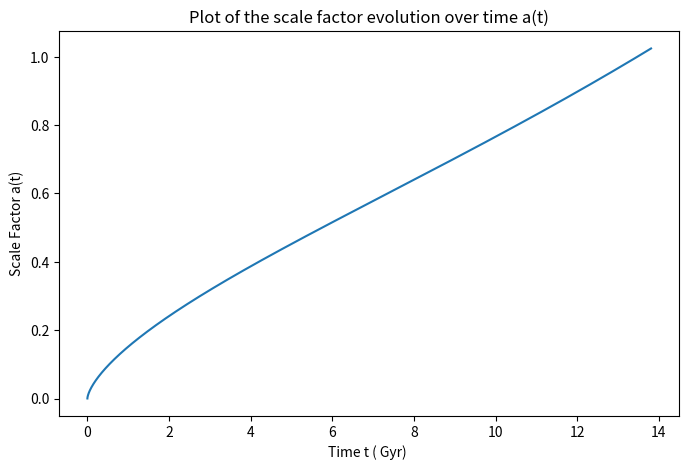
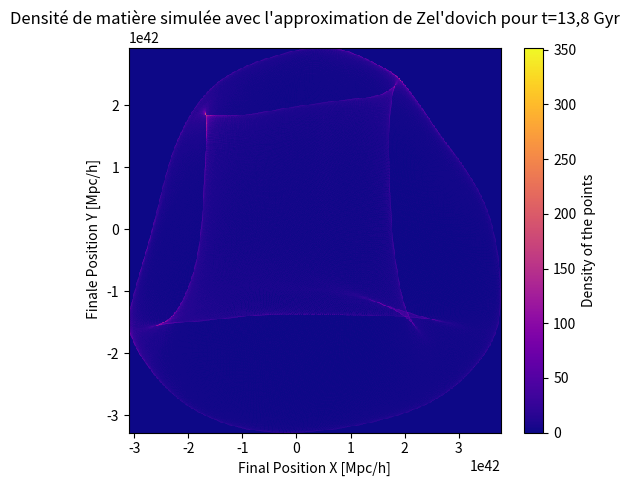

These charts were generated, in order, by the following Python code:
##########Projet de PHYS NUM : 24 Simulations cosmologiques avec l'approximation de Zel'Dovich####################



import numpy as np 
import matplotlib.pyplot as plt 
from scipy import integrate
from  scipy.integrate import quad


#_________________CONSTANTES______________________

H0=  2.27e-18 # constante de Hubble en sec-1 
omega_r_0=9e-5 # densité de radiation 
omega_m_0=0.3 # densité de matière totale 
omega_d_0=0.7 # densité d'énergie noire 


t_0= 4.35e17 # temps en sec =  aujourd'hui, noté avec 0 en cosmologie dans toutes les variables
t_b= 1e13   # en sec correspond à 300 000 ans = date de diffusion du fond diffus cosmologique

h= 4.4e12   # en sec, pas de temps 
a_b= 1e-4    # doit être petit le facteur d'échelle tend vers 0   


#friedman à t=0
G=6.67e-11 # constante de gravitation 
rho_m_0=3e-27 # densité moyenne de matière totale 
rho_r_0=8.3e-31 # densité  moyenne de radiation
rho_0=2.45e-27# densité moyenne d'énergie noire 



####### __________ETAPE 1 : TRACER FACTEUR ECHELLE AU COURS DU TEMPS _______________########





# Fonction  f_________________
def function_for_euler(a):
    return H0*a*np.sqrt(omega_r_0*(a**-4) + omega_m_0*(a**-3) + omega_d_0)



#Fonction euler optimisée____________
def euler_opt(t_b,t_0,a_b,h,function_for_euler):
    N=int((t_0-t_b)/h) 
    liste_x = np.linspace(t_b, t_0, N+1) # permet de créer déjà le tableau
    liste_a=np.zeros(N+1)
    liste_a[0]=a_b
    for i in range(N):
        liste_a[i+1]=liste_a[i]+h*function_for_euler(liste_a[i])
    return liste_x, liste_a
    

#on associe l1 aux tableau des temps et l2 à celui des valeurs de a______________
l1,l2=euler_opt(t_b,t_0,a_b,h,function_for_euler)


#Tracer le graphique___________________________________________
plt.figure(figsize=(8,5))
plt.plot(l1/(3.15e16),l2)
plt.xlabel("Time t ( Gyr) ")
plt.ylabel("Scale Factor a(t)")
plt.title("Plot of the scale factor evolution over time a(t)")
plt.show()



#######__________ ETAPE 2 : TRACER PARAMETRES DE DENSITÉ AU COURS DU TEMPS__________ #########




# Densités en fonction du facteur d'échelle l2 (a(t))
rho_m_t = rho_m_0 * l2**-3
rho_r_t = rho_r_0 * l2**-4
rho_d_t = rho_0 * np.ones_like(l2)  # énergie noire constante

# Hubble au temps t

def function_H(a):
    return H0*np.sqrt(omega_r_0*(a**-4) + omega_m_0*(a**-3) + omega_d_0)

H_t=function_H(l2) 


#H_t = H0 * np.sqrt(omega_r_0*l2**-4 + omega_m_0*l2**-3 + omega_d_0)

# Paramètres de densité Omega_i(t)
fonction_omega_m = rho_m_t / (3*H_t**2/(8*np.pi*G))
fonction_omega_r = rho_r_t / (3*H_t**2/(8*np.pi*G))
fonction_omega_d = rho_d_t / (3*H_t**2/(8*np.pi*G))

'''

# Tracer la densité Oméga en fonction du temps 


plt.plot(l1/(3.15e16),fonction_omega_m, label="Omega_m", color="black")
plt.plot(l1/(3.15e16),fonction_omega_r, label="Omega_r", color="red")
plt.plot(l1/(3.15e16),fonction_omega_d, label="Omega_d", color="blue")
plt.xscale("log")   
plt.yscale("log")
plt.xlabel("Time (Gyr) ( in log) ")
plt.ylabel("Density Omega (in log) ")
plt.title("Evolution of omega as a function of the time t ")
plt.legend()  # affiche la légende
plt.grid(True, which="both", ls="--", alpha=0.5)
plt.show()



#Tracer oméga en fonction du facteur d'échelle a 

plt.plot(l2,fonction_omega_m, label="Omega_m", color="black")
plt.plot(l2,fonction_omega_r, label="Omega_r", color="red")
plt.plot(l2,fonction_omega_d, label="Omega_d", color="blue")
plt.xscale("log")   
plt.yscale("log")
plt.xlabel(" Scale factor a (in log) ")
plt.ylabel(" Density Omega (in log)")
plt.title("Evolution of omega as a function of the scale factor a ")
plt.legend()  # affiche la légende
plt.grid(True, which="both", ls="--", alpha=0.5)
plt.show()


# on peut tracer oméga en fonction du temps mais avec le temps pas en log

plt.plot(l1/(3.15e16),fonction_omega_m, label="Omega_m", color="black")
plt.plot(l1/(3.15e16),fonction_omega_r, label="Omega_r", color="red")
plt.plot(l1/(3.15e16),fonction_omega_d, label="Omega_d", color="blue")
#plt.xscale("log")   
plt.yscale("log")
plt.xlabel("Time(Gyr) ")
plt.ylabel(" Density Omega (in log)")
plt.title(" Evolution of omega as a function of the time t (t not in log)")
plt.legend()  # affiche la légende
plt.grid(True, which="both", ls="--", alpha=0.5)
plt.show()



# on construit aussi rho en fonction du temps 

plt.plot(l1/(3.15e16),rho_m_t, label="rho_m", color="black")
plt.plot(l1/(3.15e16),rho_r_t, label="rho_r", color="red")
plt.plot(l1/(3.15e16),rho_d_t , label="rho_d", color="blue")
plt.xscale("log")   
plt.yscale("log")
plt.xlabel("Time (Gyr) (in log) ")
plt.ylabel(" Mean density rho (in log)")
plt.title("Evolution of rho as a function of the time t ")
plt.legend()  # affiche la légende
plt.grid(True, which="both", ls="--", alpha=0.5)
plt.show()


# on construit aussi rho en fonction du facteur d'échelle a 

plt.plot(l2,rho_m_t, label="rho_m", color="black")
plt.plot(l2,rho_r_t, label="rho_r", color="red")
plt.plot(l2,rho_d_t , label="rho_d", color="blue")
plt.xscale("log")   
plt.yscale("log")
plt.xlabel("Scale Factor a (in log) ")
plt.ylabel("Mean density rho (in log) ")
plt.title(" Evolution of rho as a function of the scale factor ")
plt.legend()  # affiche la légende
plt.grid(True, which="both", ls="--", alpha=0.5)
plt.show()

'''




####### ETAPE 3 : "VIF DU PROJET" ####_____ Résolution des équations données dans le projet et établir la toile cosmique_________########





###________________________________________________ 1) On détermine D(t) par résolution d'une équa diff=> solution donnéee___________________


#on définit une fonction qui sera celle dans l'integrale_________
def fonction_for_rectangular_integration(y):
    y_safe = max(y, 1e-4)   # on remplace les valeurs trop petites par un petit seuil
    return (omega_m_0*(y_safe**-1) + omega_d_0*(y_safe**2) + (1-omega_m_0-omega_d_0))**-1.5 


#______verif______
for a_test in [0.1, 0.5, 1.0]:
    print(a_test, fonction_for_rectangular_integration(a_test))
#_________________


#Intégration rectangles sur un intervalle a,b______
def rectangular_integration(a,b,n):
    interval=(b-a)/n
    air_before=0
    for i in range(n):# boucle for sur tous les segments jusq'au n-ième
        air_before=air_before+interval*fonction_for_rectangular_integration(a+i*interval)
        if a+i*interval>=b:
            break    
    return air_before 

'''
#exemple d'application## de la fonction sur différentes valeurs de a aux extrémités de l'intervalle 
air_before_list = [] 
for a_val in l2:
        air_before = rectangular_integration(10**-4, a_val, 1000)
        air_before_list.append(air_before)
print(air_before_list)
'''






# Liste des temps pour lesquels on  veut connaître a(t)___________
Lt = [t_b, 1e14, 5e14, 1e15, 5e15, 1e16,5e16, 1e17, t_0]

# Affichage  des valeurs a(t)
for t in Lt:
    a_val = np.interp(t, l1, l2)
    print(f"t = {t:.3g} → a(t) = {a_val:.3g}")

#liste d'exemple  des valeurs de a qu'on veut étudier :
La= [0.0001, 0.0116,0.0159,0.0206,0.0478,0.0733,0.208,0.331,1.03]




#fonction qui détermine liste des aires d'avant interessantes 
list_before=[]
for i in La:
    alpha=rectangular_integration(10**-5,i, 500)
    list_before.append(alpha)
print(list_before)


#fonction qui donne une liste des valeurs de D associées
list_D_values=[]
for j,k in zip(La,list_before) :
    beta=(function_H(j)/H0) * k
    list_D_values.append(beta)
print(list_D_values)




'''
#vérification du facteur de croissance


#_______verif______

D_list = [(H(a)/H0)*aire for a, aire in zip(l2, air_before_list)]
plt.plot(l2, D_list)
plt.xlabel("a")
plt.ylabel("D(a)")
plt.title("Facteur de croissance linéaire")
plt.show()
#__________________

'''




#____ définition des constantes___
L=500 #  MPC/h 'taille de Univers'
N=1000 # nombre de cellules par côtés
dx=L/N
dy=L/N



###_______________________________ 2) déterminer q (immobile dans espace initial) = tableau de valeurs définies selon les deux axes x et y ___________________


def grid(L, N):
    """
    Génère une grille 2D centrée en 0 pour une boîte carrée de taille L
    avec N points par dimension.

    Paramètres
    ----------
    L : float
        Taille physique de la boîte
    N : int
        Nombre de points par direction

    Retours
    -------
    x, y : ndarray
        Coordonnées 1D
    X, Y : ndarray
        Grilles 2D des coordonnées
    coords : ndarray
        Tableau des coordonnées de forme (N, N, 2)
    """
    x = np.linspace(-L/2, L/2, N)
    y = np.linspace(-L/2, L/2, N)

    X, Y = np.meshgrid(x, y)
    #coords=np.sqrt(x**2 + y**2)

    coords = np.stack((X, Y), axis=-1)

    return x, y, X, Y, coords


x, y, X, Y, coords = grid(L, N)



## ______________________________3) On détermine le gradient du potentiel ________________________________


# fonctions random pour les distributions gausienne 

psi=np.random.normal(0,1,(N,N))  #tableau 2D 

#---- création des fonction phi à partir de psi----

phi=psi*-( (3/2)*H0**2* omega_m_0)**-1

# ----Transfo de fourier 2D----

F_k= np.fft.fft2(phi) # tableau 2D 


#----Grille des valeurs de k-----

kx=2*np.pi *np.fft.fftfreq(N,dx)
ky=2*np.pi *np.fft.fftfreq(N,dy)
kxv, kyv = np.meshgrid(kx, ky, indexing='ij')
k=np.sqrt(kxv**2+kyv**2) # normalisation car pas homogène tableau 
k[0,0]=np.inf


#____ augmentation d'intensité 


F_k_phi=-F_k*(k**-3.5)# permet de augmenter l'intensité de tout ce qui se produit 
F_k_phi[k==np.inf]=0 # normalisation au cas ou pas normalisé 

#----dériver dans espace de fourier donc multiplier par ik----

grad_phi_k_x = 1j * (kxv/k) * F_k_phi # tableau 2D normalisé 
grad_phi_k_y = 1j * (kyv/k) * F_k_phi


# -----on revient dans l'espace réel----

grad_phi_x = np.fft.ifft2(grad_phi_k_x).real # tablaeau 2D 
grad_phi_y = np.fft.ifft2(grad_phi_k_y).real 


grad_phi_x_s=np.fft.fftshift(grad_phi_x)
grad_phi_y_s=np.fft.fftshift(grad_phi_y)


#_____on empile juste les deux tableaux 2D____

gradient_potential= np.stack((grad_phi_x_s, grad_phi_y_s), axis=-1)


# ----multiplie les valeurs obtenues par D puis on ajoute le tableau de départ pour chaque coordonée____ 


# plot final pour afficher les variations de densité 







'''

#t=1e15
Xnew04 = coords + (list_D_values[3]*500)* gradient_potential   # tableau 2D avec deux coordonnées dans chaque case 
 
#On trace le résultat 

Xf04 = Xnew04[:,:,0].flatten()
Yf04 = Xnew04[:,:,1].flatten()

plt.figure(figsize=(6,5))
plt.hist2d(Xf04, Yf04, bins=500, cmap='plasma')
plt.colorbar(label='Density of the points')
plt.xlabel("Final Position X [Mpc/h]")
plt.ylabel(" Finale Position Y [Mpc/h]")
plt.title("Densité de matière simulée avec l'approximation de Zel'dovich pour t=10-2 Gyr ")
plt.show() 

'''



#t=t_0
Xnew = coords + (list_D_values[8]*500)*  gradient_potential   # tableau 2D avec deux coordonnées dans chaque case 
 
#On trace le résultat 

Xf = Xnew[:,:,0].flatten()
Yf = Xnew[:,:,1].flatten()

plt.figure(figsize=(6,5))
plt.hist2d(Xf, Yf, bins=500, cmap='plasma')
plt.colorbar(label='Density of the points')
plt.xlabel("Final Position X [Mpc/h]")
plt.ylabel(" Finale Position Y [Mpc/h]")
plt.title("Densité de matière simulée avec l'approximation de Zel'dovich pour t=13,8 Gyr")
plt.show() 



'''


#t=1e17=3.17 Gyr
Xnew1 = coords + (list_D_values[7]*50)* gradient_potential   # tableau 2D avec deux coordonnées dans chaque case 
 
#On trace le résultat 

Xf1 = Xnew1[:,:,0].flatten()
Yf1 = Xnew1[:,:,1].flatten()

plt.figure(figsize=(6,5))
plt.hist2d(Xf1, Yf1, bins=500, cmap='plasma')
plt.colorbar(label='Density of the points')
plt.xlabel("Final Position X [Mpc/h]")
plt.ylabel(" Finale Position Y [Mpc/h]")
plt.title("Densité de matière simulée avec l'approximation de Zel'dovich pour t=3.17 Gyr ")
plt.show() 



#t=1e16
Xnew2 = coords + (list_D_values[5]*50)* gradient_potential   # tableau 2D avec deux coordonnées dans chaque case 
 
#On trace le résultat 

Xf2 = Xnew2[:,:,0].flatten()
Yf2 = Xnew2[:,:,1].flatten()

plt.figure(figsize=(6,5))
plt.hist2d(Xf2, Yf2, bins=500, cmap='plasma')
plt.colorbar(label='Density of the points')
plt.xlabel("Final Position X [Mpc/h]")
plt.ylabel(" Finale Position Y [Mpc/h]")
plt.title("Densité de matière simulée avec l'approximation de Zel'dovich pour t=0.317 Gyr ")
plt.show() 

'''








'''





#___________


#t=t_0
Xnew0 = coords + (list_D_values[8])* gradient_potential   # tableau 2D avec deux coordonnées dans chaque case 
 
#On trace le résultat 

Xf0 = Xnew0[:,:,0].flatten()
Yf0 = Xnew0[:,:,1].flatten()

plt.figure(figsize=(6,5))
plt.hist2d(Xf0, Yf0, bins=500, cmap='plasma')
plt.colorbar(label='Density of the points')
plt.xlabel("Final Position X [Mpc/h]")
plt.ylabel(" Finale Position Y [Mpc/h]")
plt.title("Densité de matière simulée avec l'approximation de Zel'dovich ")
plt.show() 





#t=1e17
Xnew01 = coords + (list_D_values[7])* gradient_potential   # tableau 2D avec deux coordonnées dans chaque case 
 
#On trace le résultat 

Xf01 = Xnew01[:,:,0].flatten()
Yf01 = Xnew01[:,:,1].flatten()

plt.figure(figsize=(6,5))
plt.hist2d(Xf01, Yf01, bins=500, cmap='plasma')
plt.colorbar(label='Density of the points')
plt.xlabel("Final Position X [Mpc/h]")
plt.ylabel(" Finale Position Y [Mpc/h]")
plt.title("Densité de matière simulée avec l'approximation de Zel'dovich ")
plt.show()


#t=1e16
Xnew02 = coords + (list_D_values[5])* gradient_potential   # tableau 2D avec deux coordonnées dans chaque case 
 
#On trace le résultat 

Xf02 = Xnew02[:,:,0].flatten()
Yf02 = Xnew02[:,:,1].flatten()

plt.figure(figsize=(6,5))
plt.hist2d(Xf02, Yf02, bins=500, cmap='plasma')
plt.colorbar(label='Density of the points')
plt.xlabel("Final Position X [Mpc/h]")
plt.ylabel(" Finale Position Y [Mpc/h]")
plt.title("Densité de matière simulée avec l'approximation de Zel'dovich ")
plt.show() 

'''


